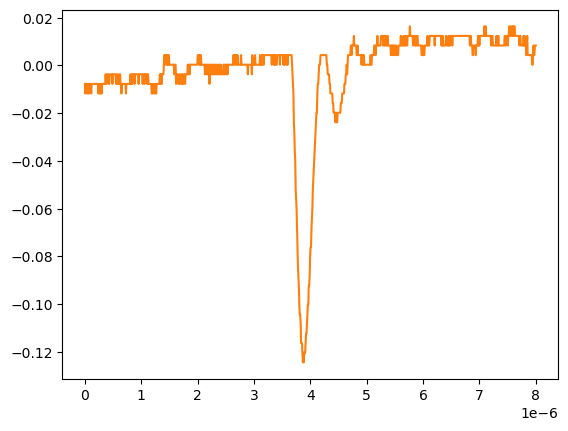

Values plotted in this chart, from the file beside it:
# KEYSIGHT TECHNOLOGIES, MSO-X 3024T, MY58262555, 07.30.2019051434
# time, 1
# 2024-09-12 15:46:05.261054
0.000000000000000000e+00, -7.778900000000000051e-03
8.008008008008007187e-09, -1.179900000000000046e-02
1.601601601601601437e-08, -7.778900000000000051e-03
2.402402402402402322e-08, -7.778900000000000051e-03
3.203203203203202875e-08, -7.778900000000000051e-03
4.004004004004003428e-08, -1.179900000000000046e-02
4.804804804804804643e-08, -7.778900000000000051e-03
5.605605605605605196e-08, -7.778900000000000051e-03
6.406406406406405750e-08, -1.179900000000000046e-02
7.207207207207206965e-08, -1.179900000000000046e-02
8.008008008008006856e-08, -7.778900000000000051e-03
8.808808808808808071e-08, -7.778900000000000051e-03
9.609609609609609286e-08, -7.778900000000000051e-03
1.041041041041040918e-07, -7.778900000000000051e-03
1.121121121121121039e-07, -1.179900000000000046e-02
1.201201201201201028e-07, -7.778900000000000051e-03
1.281281281281281150e-07, -7.778900000000000051e-03
1.361361361361361271e-07, -7.778900000000000051e-03
1.441441441441441393e-07, -7.778900000000000051e-03
1.521521521521521250e-07, -7.778900000000000051e-03
1.601601601601601371e-07, -7.778900000000000051e-03
1.681681681681681493e-07, -7.778900000000000051e-03
1.761761761761761614e-07, -7.778900000000000051e-03
1.841841841841841736e-07, -7.778900000000000051e-03
1.921921921921921857e-07, -7.778900000000000051e-03
2.002002002002001714e-07, -7.778900000000000051e-03
2.082082082082081836e-07, -7.778900000000000051e-03
2.162162162162161957e-07, -7.778900000000000051e-03
2.242242242242242079e-07, -7.778900000000000051e-03
2.322322322322322200e-07, -7.778900000000000051e-03
2.402402402402402057e-07, -1.179900000000000046e-02
2.482482482482482178e-07, -7.778900000000000051e-03
2.562562562562562300e-07, -7.778900000000000051e-03
2.642642642642642421e-07, -1.179900000000000046e-02
2.722722722722722543e-07, -1.179900000000000046e-02
2.802802802802802664e-07, -1.179900000000000046e-02
2.882882882882882786e-07, -7.778900000000000051e-03
2.962962962962962907e-07, -1.179900000000000046e-02
3.043043043043042499e-07, -7.778900000000000051e-03
3.123123123123122621e-07, -7.778900000000000051e-03
3.203203203203202742e-07, -7.778900000000000051e-03
3.283283283283282864e-07, -7.778900000000000051e-03
3.363363363363362985e-07, -7.778900000000000051e-03
3.443443443443443107e-07, -7.778900000000000051e-03
3.523523523523523228e-07, -7.778900000000000051e-03
3.603603603603603350e-07, -7.778900000000000051e-03
3.683683683683683471e-07, -3.758800000000000075e-03
3.763763763763763593e-07, -7.778900000000000051e-03
3.843843843843843714e-07, -7.778900000000000051e-03
3.923923923923923307e-07, -3.758800000000000075e-03
4.004004004004003428e-07, -3.758800000000000075e-03
4.084084084084083550e-07, -3.758800000000000075e-03
4.164164164164163671e-07, -3.758800000000000075e-03
4.244244244244243793e-07, -7.778900000000000051e-03
4.324324324324323914e-07, -7.778900000000000051e-03
4.404404404404404036e-07, -3.758800000000000075e-03
4.484484484484484157e-07, -3.758800000000000075e-03
4.564564564564564279e-07, -3.758800000000000075e-03
... 942 more rows
